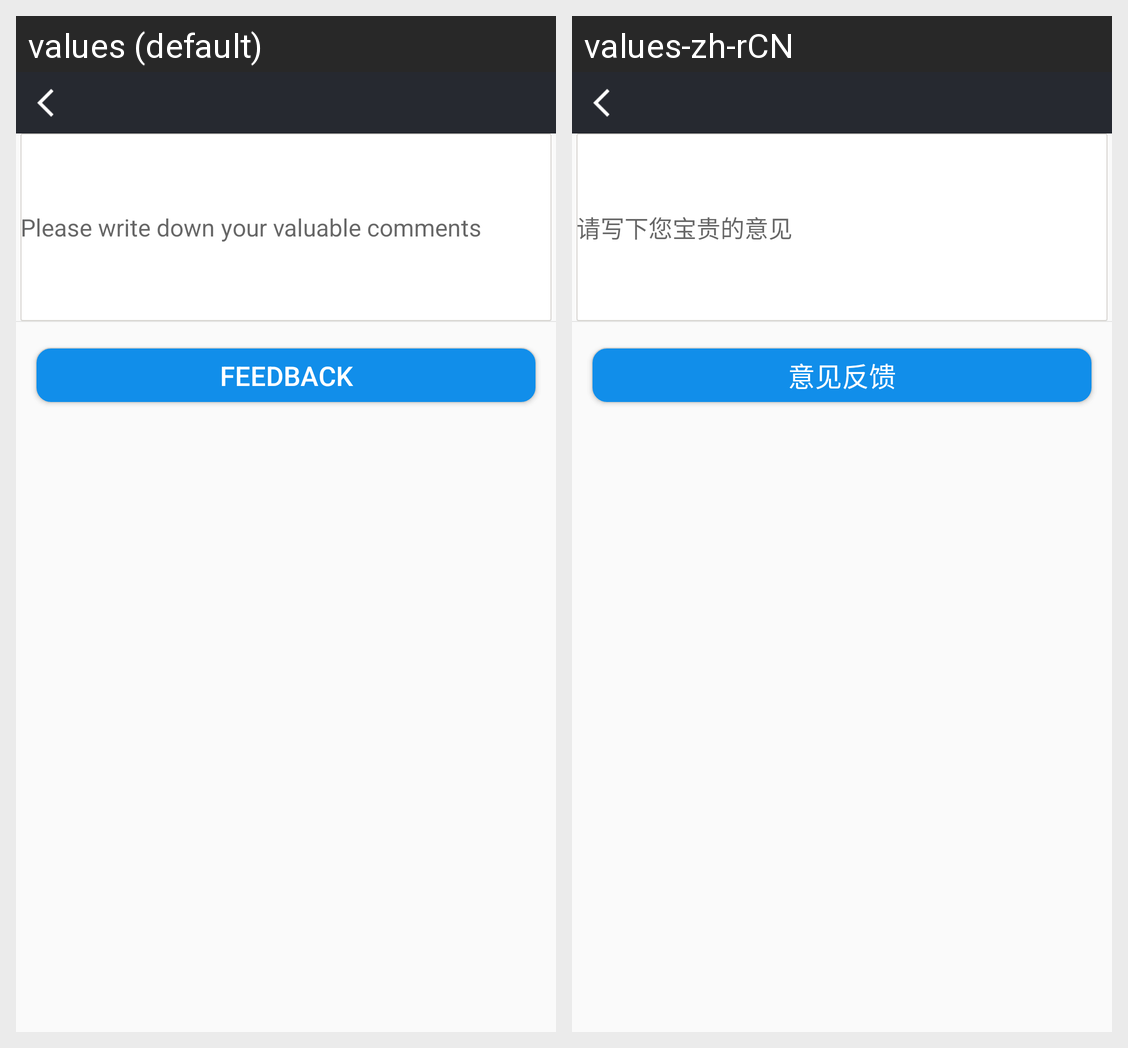

Translations of the strings shown on this Android screen, per locale in the grid:
Android screen res/layout/activity_meteorologyetails.xml rendered under 2 locales, left to right: values (default), values-zh-rCN. Device: Nexus 5 (rendered at 1080×1920; each locale shown at half size, 540×960, under a caption strip naming it); theme AppTheme.
Strings drawn on this screen, with the default value and each locale's value (text and hints the layout hard-codes, and strings that could not be matched under every locale, appear in the picture but are not listed):

opinion
  values: Please write down your valuable comments
  values-zh-rCN: 请写下您宝贵的意见

propert_feedback
  values: Feedback
  values-zh-rCN: 意见反馈
